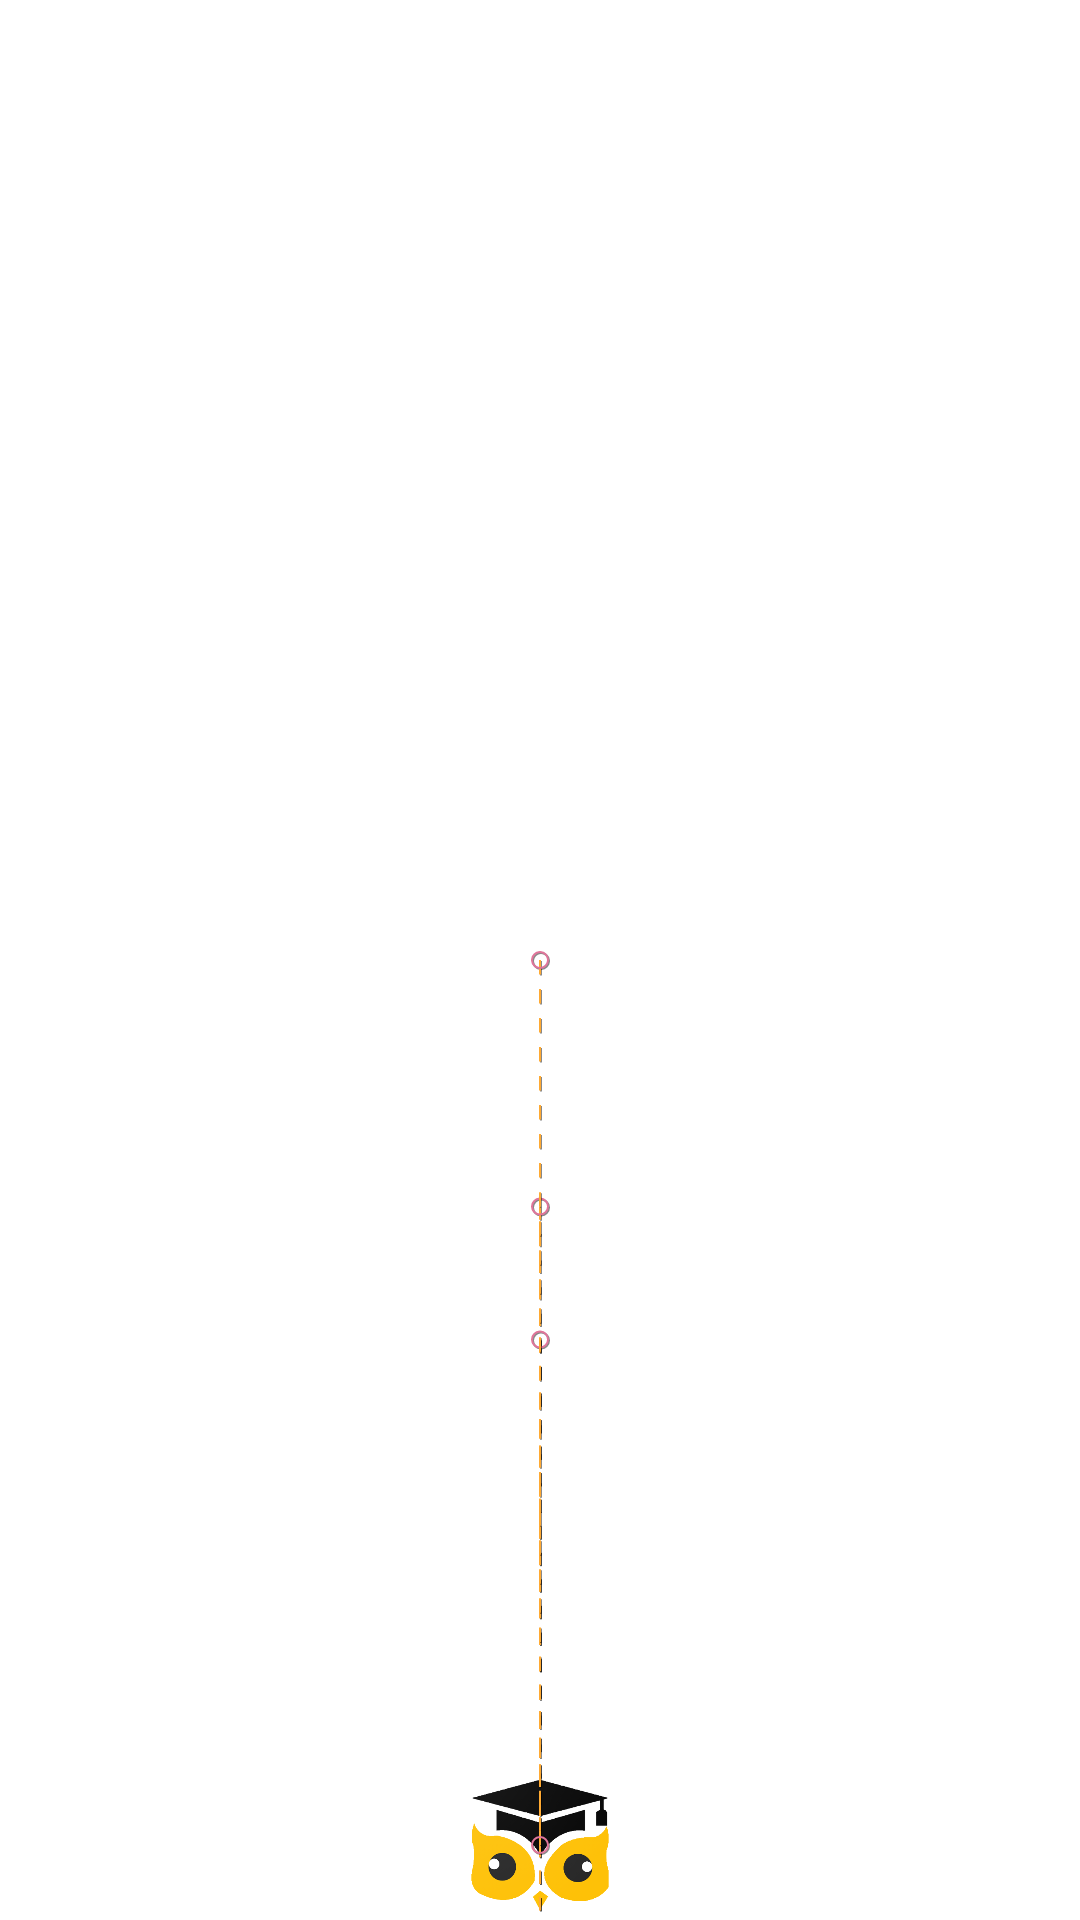

Produce the Android XML layout that renders to this screen, including the resource entries it uses.
<!-- AndroidManifest.xml: application theme Theme.ConstraintLayoutAnimation -->
<!-- res/layout/activity_login.xml -->
<?xml version="1.0" encoding="utf-8"?>
<androidx.constraintlayout.motion.widget.MotionLayout xmlns:android="http://schemas.android.com/apk/res/android"
    xmlns:app="http://schemas.android.com/apk/res-auto"
    xmlns:tools="http://schemas.android.com/tools"
    android:layout_width="match_parent"
    android:layout_height="match_parent"
    android:background="@color/white"
    app:showPaths="true"
    app:layoutDescription="@xml/activity_login_scene"
    tools:context=".LoginActivity">

    <ImageView
        android:id="@+id/icon"
        android:layout_width="100dp"
        android:layout_height="100dp"
        android:src="@drawable/logo"
        app:layout_constraintBottom_toBottomOf="parent"
        app:layout_constraintEnd_toEndOf="parent"
        app:layout_constraintStart_toStartOf="parent"
        app:layout_constraintTop_toTopOf="parent" />

    <EditText
        android:id="@+id/email"
        android:layout_width="0dp"
        android:layout_height="wrap_content"
        android:hint="Email"
        android:inputType="text"
        android:layout_margin="20dp"
        android:background="@drawable/et_bg"
        app:layout_constraintStart_toStartOf="parent"
        app:layout_constraintTop_toBottomOf="@id/icon"
        app:layout_constraintEnd_toEndOf="parent"/>

    <EditText
        android:id="@+id/password"
        android:layout_width="0dp"
        android:layout_height="wrap_content"
        android:hint="Email"
        android:inputType="textVisiblePassword"
        android:layout_margin="20dp"
        android:background="@drawable/et_bg"
        app:layout_constraintStart_toStartOf="parent"
        app:layout_constraintTop_toBottomOf="@id/email"
        app:layout_constraintEnd_toEndOf="parent"/>


</androidx.constraintlayout.motion.widget.MotionLayout>
<!-- resources referenced by this layout -->
<resources>
  <!-- drawable et_bg (drawable) -->
  <?xml version="1.0" encoding="utf-8"?>
  <shape xmlns:android="http://schemas.android.com/apk/res/android">
  
          <stroke
              android:width="1dp"
              android:color="#918E8E" />
  
  </shape>
  <!-- drawable logo: png bitmap (drawable, 95622 bytes) -->
  <style name="Theme.ConstraintLayoutAnimation" parent="Theme.MaterialComponents.NoActionBar">
          
          <item name="colorPrimary">@color/purple_500</item>
          <item name="colorPrimaryVariant">#FFC107</item>
          <item name="colorOnPrimary">@color/white</item>
          
          <item name="colorSecondary">@color/teal_200</item>
          <item name="colorSecondaryVariant">@color/teal_700</item>
          <item name="colorOnSecondary">@color/white</item>
          
          <item name="android:statusBarColor" tools:targetApi="l">?attr/colorPrimaryVariant</item>
          
      </style>
  <!-- not gathered from this repository: default colours our renderer supplied (Android Studio template values) -->
  <color name="purple_500">#FF6200EE</color>
  <color name="teal_200">#FF03DAC5</color>
  <color name="teal_700">#FF018786</color>
  <color name="white">#FFFFFFFF</color>
</resources>
